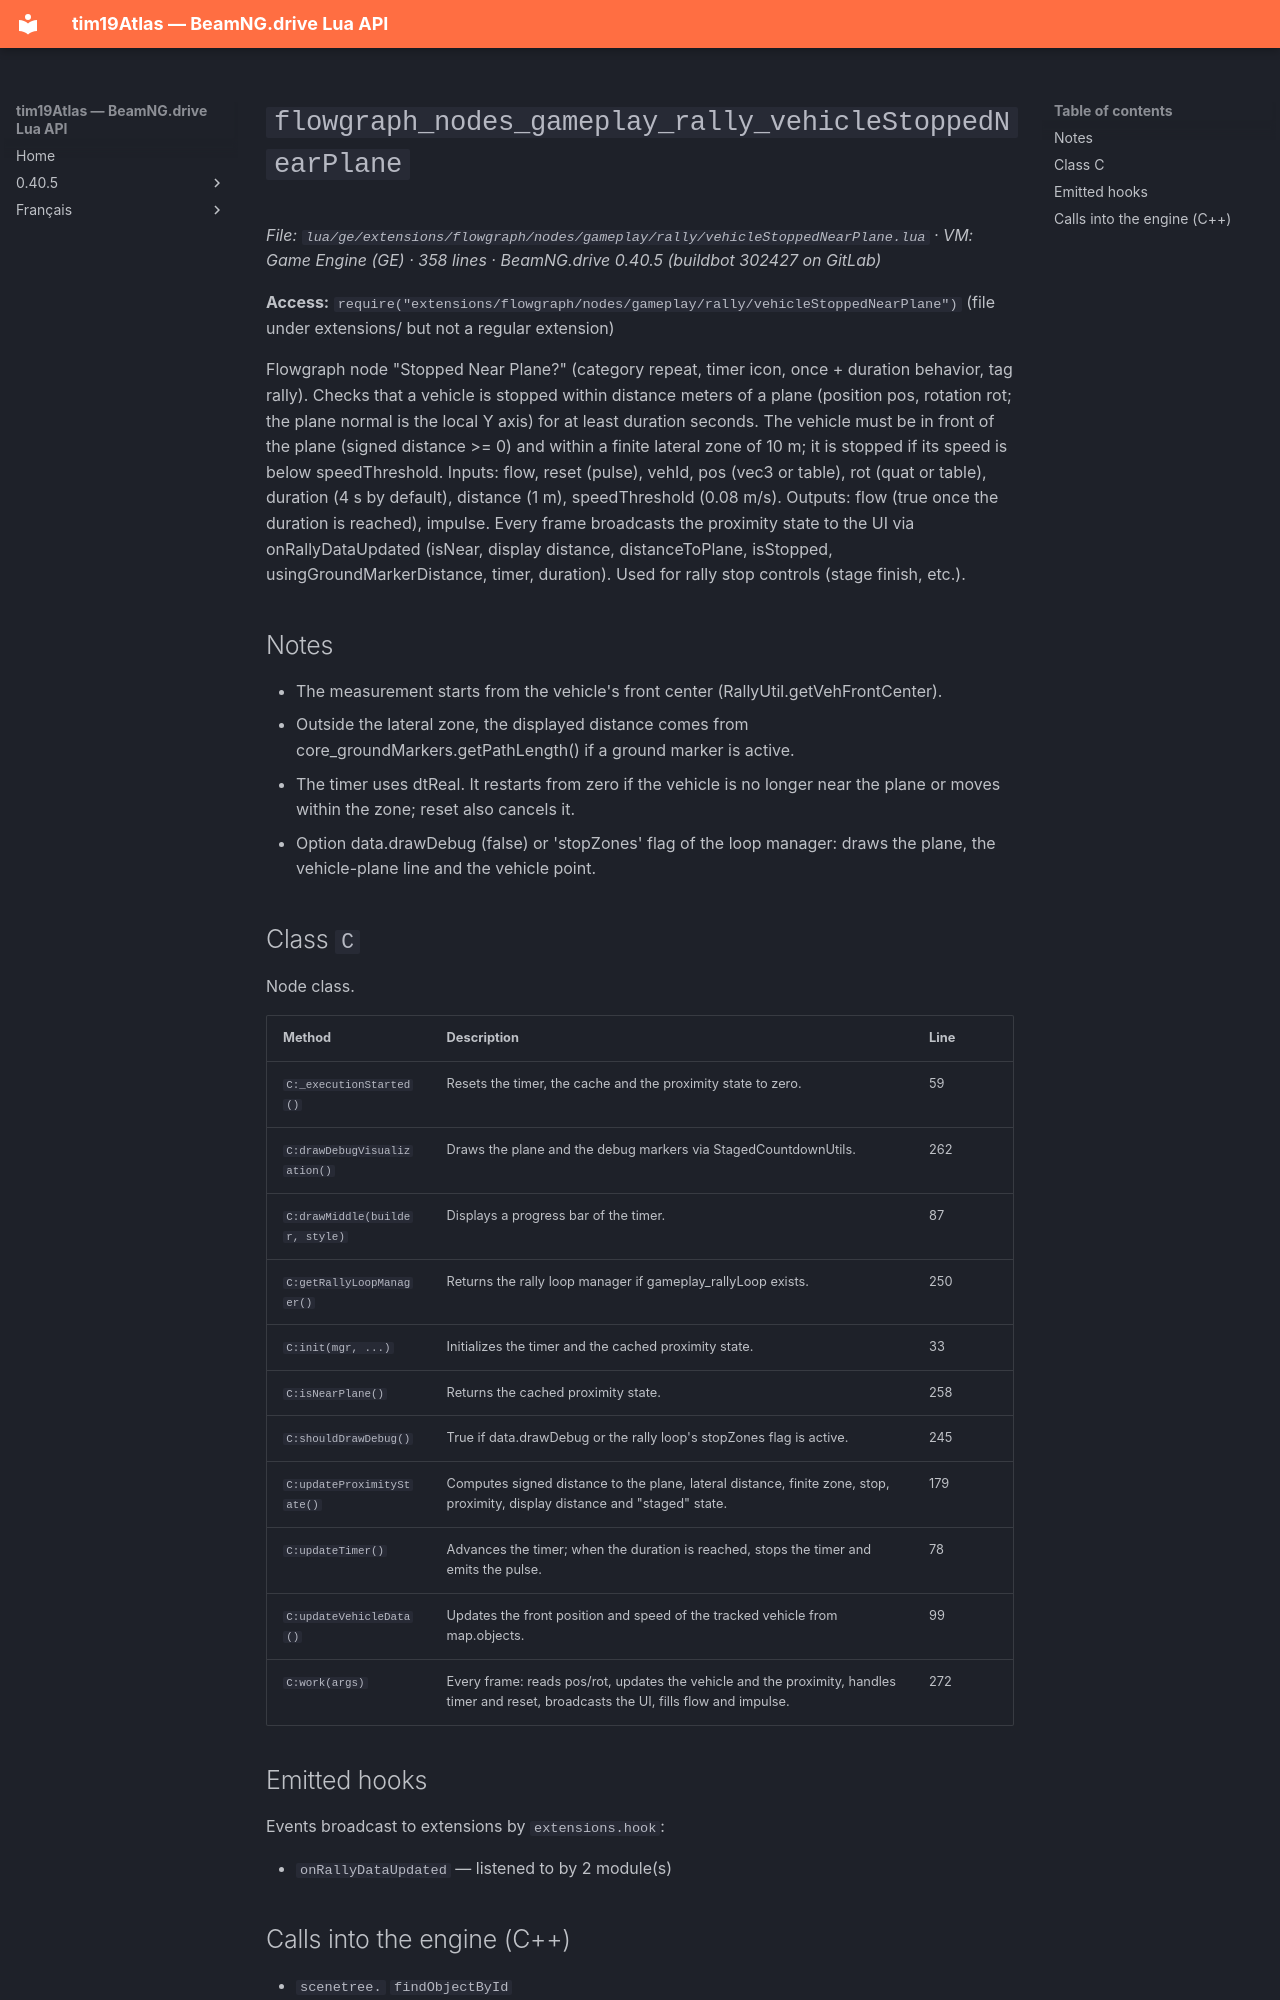

repository: Tim0219800/beamng-lua-atlas · page: 0.40.5/ge/extensions/flowgraph/nodes/gameplay/rally/vehicleStoppedNearPlane.html · generator: mkdocs

# `flowgraph_nodes_gameplay_rally_vehicleStoppedNearPlane`

*File: `lua/ge/extensions/flowgraph/nodes/gameplay/rally/vehicleStoppedNearPlane.lua` · VM: Game Engine (GE) · 358 lines · BeamNG.drive 0.40.5 (buildbot 302427 on GitLab)*

**Access:** `require("extensions/flowgraph/nodes/gameplay/rally/vehicleStoppedNearPlane")` (file under extensions/ but not a regular extension)

Flowgraph node "Stopped Near Plane?" (category repeat, timer icon, once + duration behavior, tag rally). Checks that a vehicle is stopped within distance meters of a plane (position pos, rotation rot; the plane normal is the local Y axis) for at least duration seconds. The vehicle must be in front of the plane (signed distance >= 0) and within a finite lateral zone of 10 m; it is stopped if its speed is below speedThreshold. Inputs: flow, reset (pulse), vehId, pos (vec3 or table), rot (quat or table), duration (4 s by default), distance (1 m), speedThreshold (0.08 m/s). Outputs: flow (true once the duration is reached), impulse. Every frame broadcasts the proximity state to the UI via onRallyDataUpdated (isNear, display distance, distanceToPlane, isStopped, usingGroundMarkerDistance, timer, duration). Used for rally stop controls (stage finish, etc.).

## Notes

- The measurement starts from the vehicle's front center (RallyUtil.getVehFrontCenter).
- Outside the lateral zone, the displayed distance comes from core_groundMarkers.getPathLength() if a ground marker is active.
- The timer uses dtReal. It restarts from zero if the vehicle is no longer near the plane or moves within the zone; reset also cancels it.
- Option data.drawDebug (false) or 'stopZones' flag of the loop manager: draws the plane, the vehicle-plane line and the vehicle point.

## Class `C`

Node class.

| Method | Description | Line |
|---|---|---|
| `C:_executionStarted()` | Resets the timer, the cache and the proximity state to zero. | 59 |
| `C:drawDebugVisualization()` | Draws the plane and the debug markers via StagedCountdownUtils. | 262 |
| `C:drawMiddle(builder, style)` | Displays a progress bar of the timer. | 87 |
| `C:getRallyLoopManager()` | Returns the rally loop manager if gameplay_rallyLoop exists. | 250 |
| `C:init(mgr, ...)` | Initializes the timer and the cached proximity state. | 33 |
| `C:isNearPlane()` | Returns the cached proximity state. | 258 |
| `C:shouldDrawDebug()` | True if data.drawDebug or the rally loop's stopZones flag is active. | 245 |
| `C:updateProximityState()` | Computes signed distance to the plane, lateral distance, finite zone, stop, proximity, display distance and "staged" state. | 179 |
| `C:updateTimer()` | Advances the timer; when the duration is reached, stops the timer and emits the pulse. | 78 |
| `C:updateVehicleData()` | Updates the front position and speed of the tracked vehicle from map.objects. | 99 |
| `C:work(args)` | Every frame: reads pos/rot, updates the vehicle and the proximity, handles timer and reset, broadcasts the UI, fills flow and impulse. | 272 |
